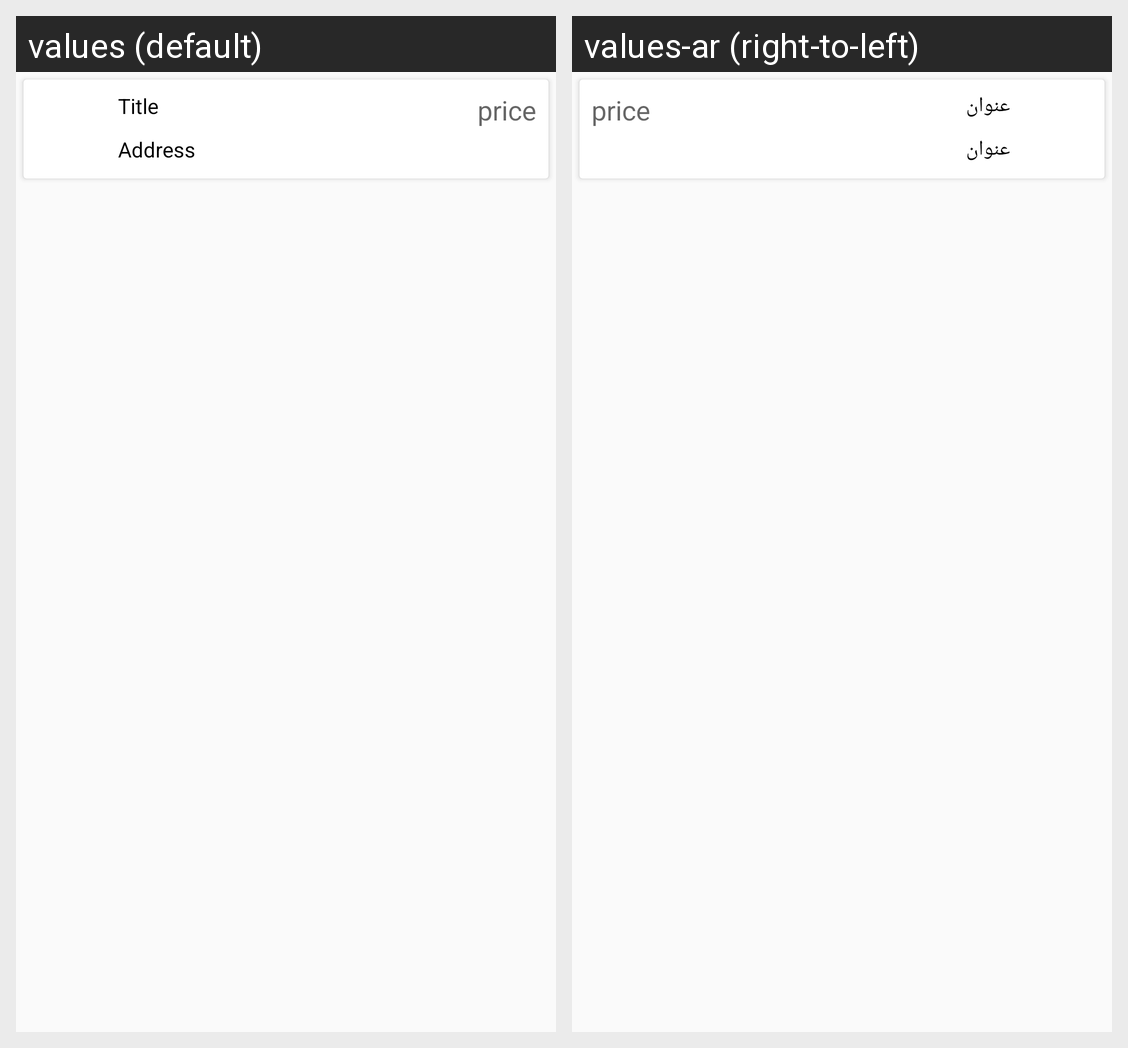

Locale-by-locale string values for the Android screen shown in this grid:
Android screen res/layout/category_details_items.xml rendered under 2 locales, left to right: values (default), values-ar (right-to-left). Device: Nexus 5 (rendered at 1080×1920; each locale shown at half size, 540×960, under a caption strip naming it); theme AppTheme.
Strings drawn on this screen, with the default value and each locale's value (text and hints the layout hard-codes, and strings that could not be matched under every locale, appear in the picture but are not listed):

title
  values: Title
  values-ar: عنوان

address
  values: Address
  values-ar: عنوان
